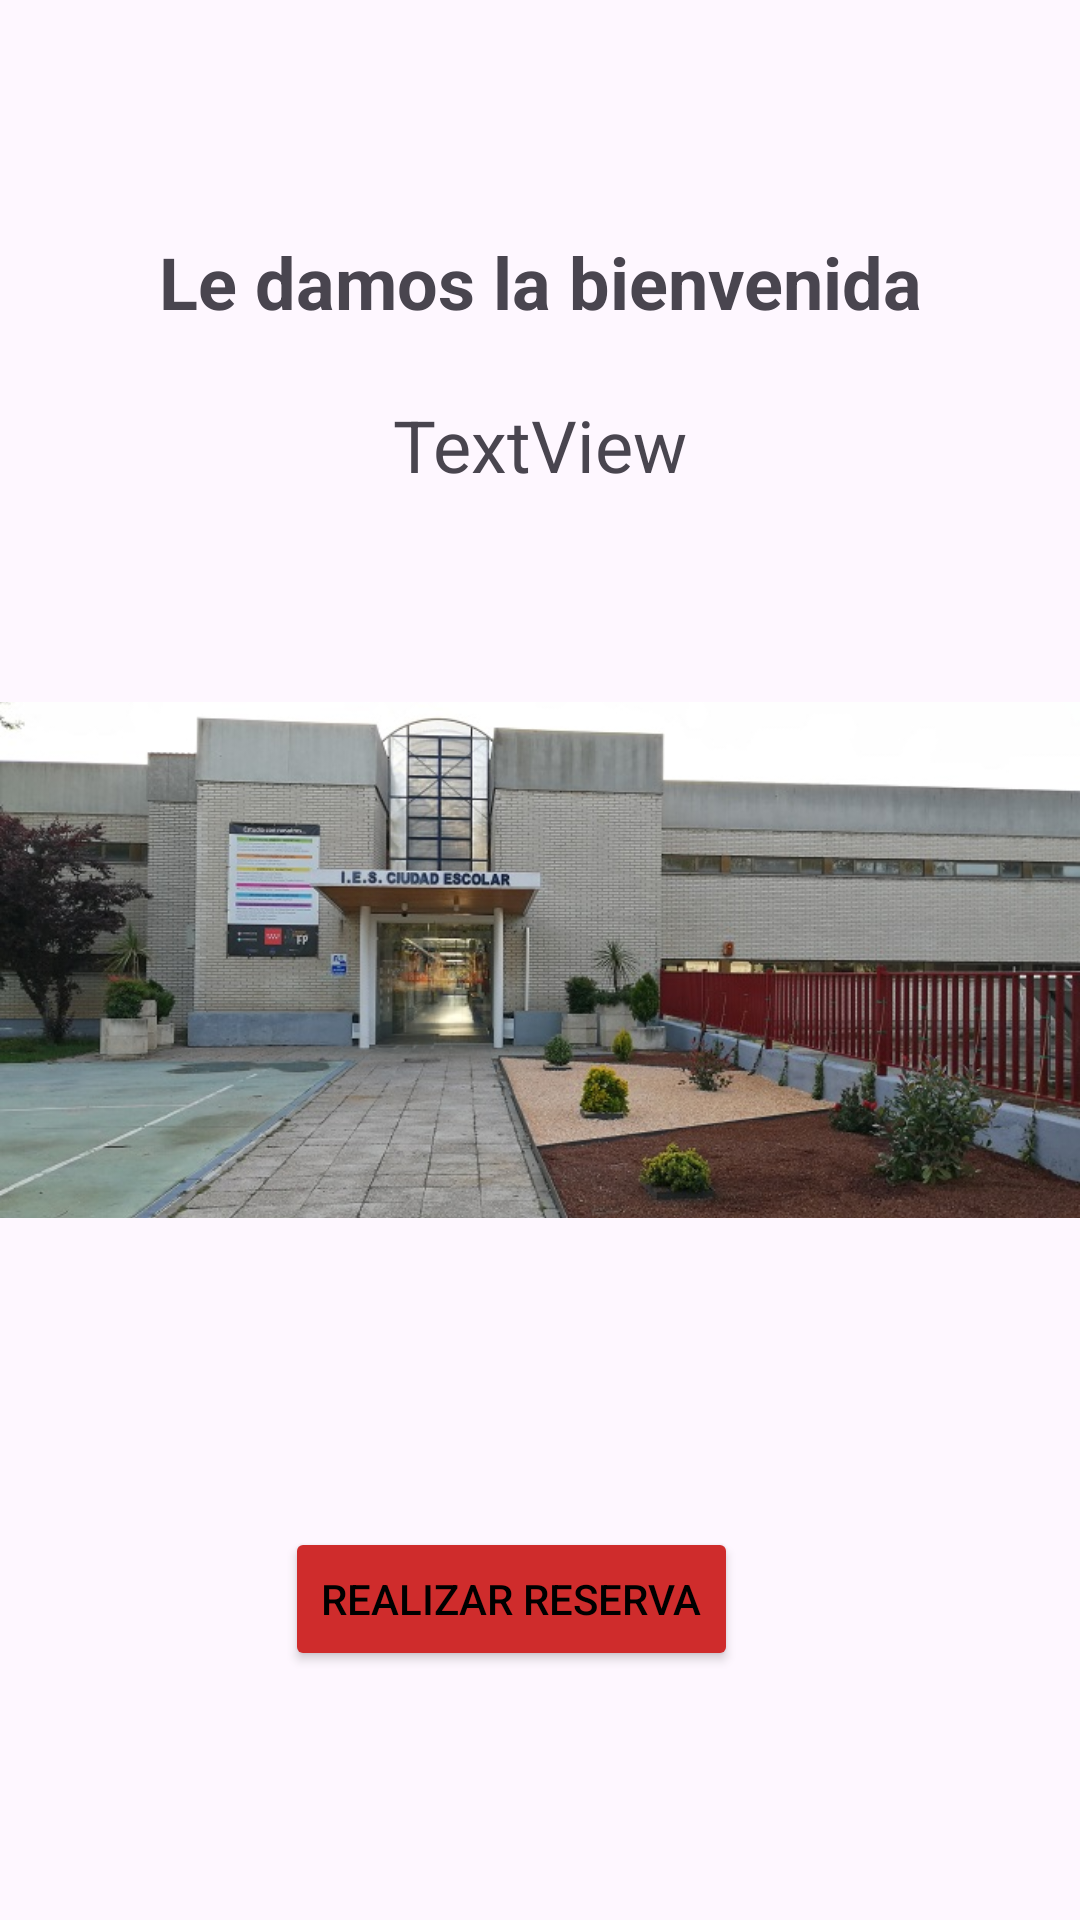

Write the Android layout XML for this screen, with the resource values it uses.
<!-- AndroidManifest.xml: application theme Theme.ARACE -->
<!-- res/layout/fragment_bienvenida.xml -->
<?xml version="1.0" encoding="utf-8"?>
<androidx.constraintlayout.widget.ConstraintLayout xmlns:android="http://schemas.android.com/apk/res/android"
    xmlns:app="http://schemas.android.com/apk/res-auto"
    xmlns:tools="http://schemas.android.com/tools"
    android:layout_width="match_parent"
    android:layout_height="match_parent"
    tools:context=".Bienvenida">


    <TextView
        android:id="@+id/textView33"
        android:layout_width="wrap_content"
        android:layout_height="wrap_content"
        android:text="Le damos la bienvenida"
        android:textSize="24sp"
        android:textStyle="bold"
        app:layout_constraintBottom_toBottomOf="parent"
        app:layout_constraintEnd_toEndOf="parent"
        app:layout_constraintStart_toStartOf="parent"
        app:layout_constraintTop_toTopOf="parent"
        app:layout_constraintVertical_bias="0.128" />

    <Button
        android:id="@+id/btnReservar"
        android:layout_width="wrap_content"
        android:layout_height="wrap_content"
        android:text="Realizar reserva"
        android:textColor="#000000"
        android:backgroundTint="#CF2C2C"
        app:layout_constraintBottom_toBottomOf="parent"
        app:layout_constraintEnd_toEndOf="parent"
        app:layout_constraintHorizontal_bias="0.455"
        app:layout_constraintStart_toStartOf="parent"
        app:layout_constraintTop_toTopOf="parent"
        app:layout_constraintVertical_bias="0.86" />

    <ImageView
        android:id="@+id/imageView"
        android:layout_width="wrap_content"
        android:layout_height="wrap_content"
        android:src="@drawable/ies"
        app:layout_constraintBottom_toBottomOf="parent"
        app:layout_constraintEnd_toEndOf="parent"
        app:layout_constraintStart_toStartOf="parent"
        app:layout_constraintTop_toTopOf="parent" />

    <TextView
        android:id="@+id/txtUsuario"
        android:layout_width="wrap_content"
        android:layout_height="wrap_content"
        android:text="TextView"
        android:textSize="24sp"
        app:layout_constraintBottom_toBottomOf="parent"
        app:layout_constraintEnd_toEndOf="parent"
        app:layout_constraintStart_toStartOf="parent"
        app:layout_constraintTop_toTopOf="parent"
        app:layout_constraintVertical_bias="0.217" />
</androidx.constraintlayout.widget.ConstraintLayout>
<!-- resources referenced by this layout -->
<resources>
  <!-- drawable ies: jpg bitmap (drawable, 108458 bytes) -->
  <style name="Theme.ARACE" parent="Base.Theme.ARACE" />
  <style name="Base.Theme.ARACE" parent="Theme.Material3.DayNight.NoActionBar">
          
          
      </style>
</resources>
